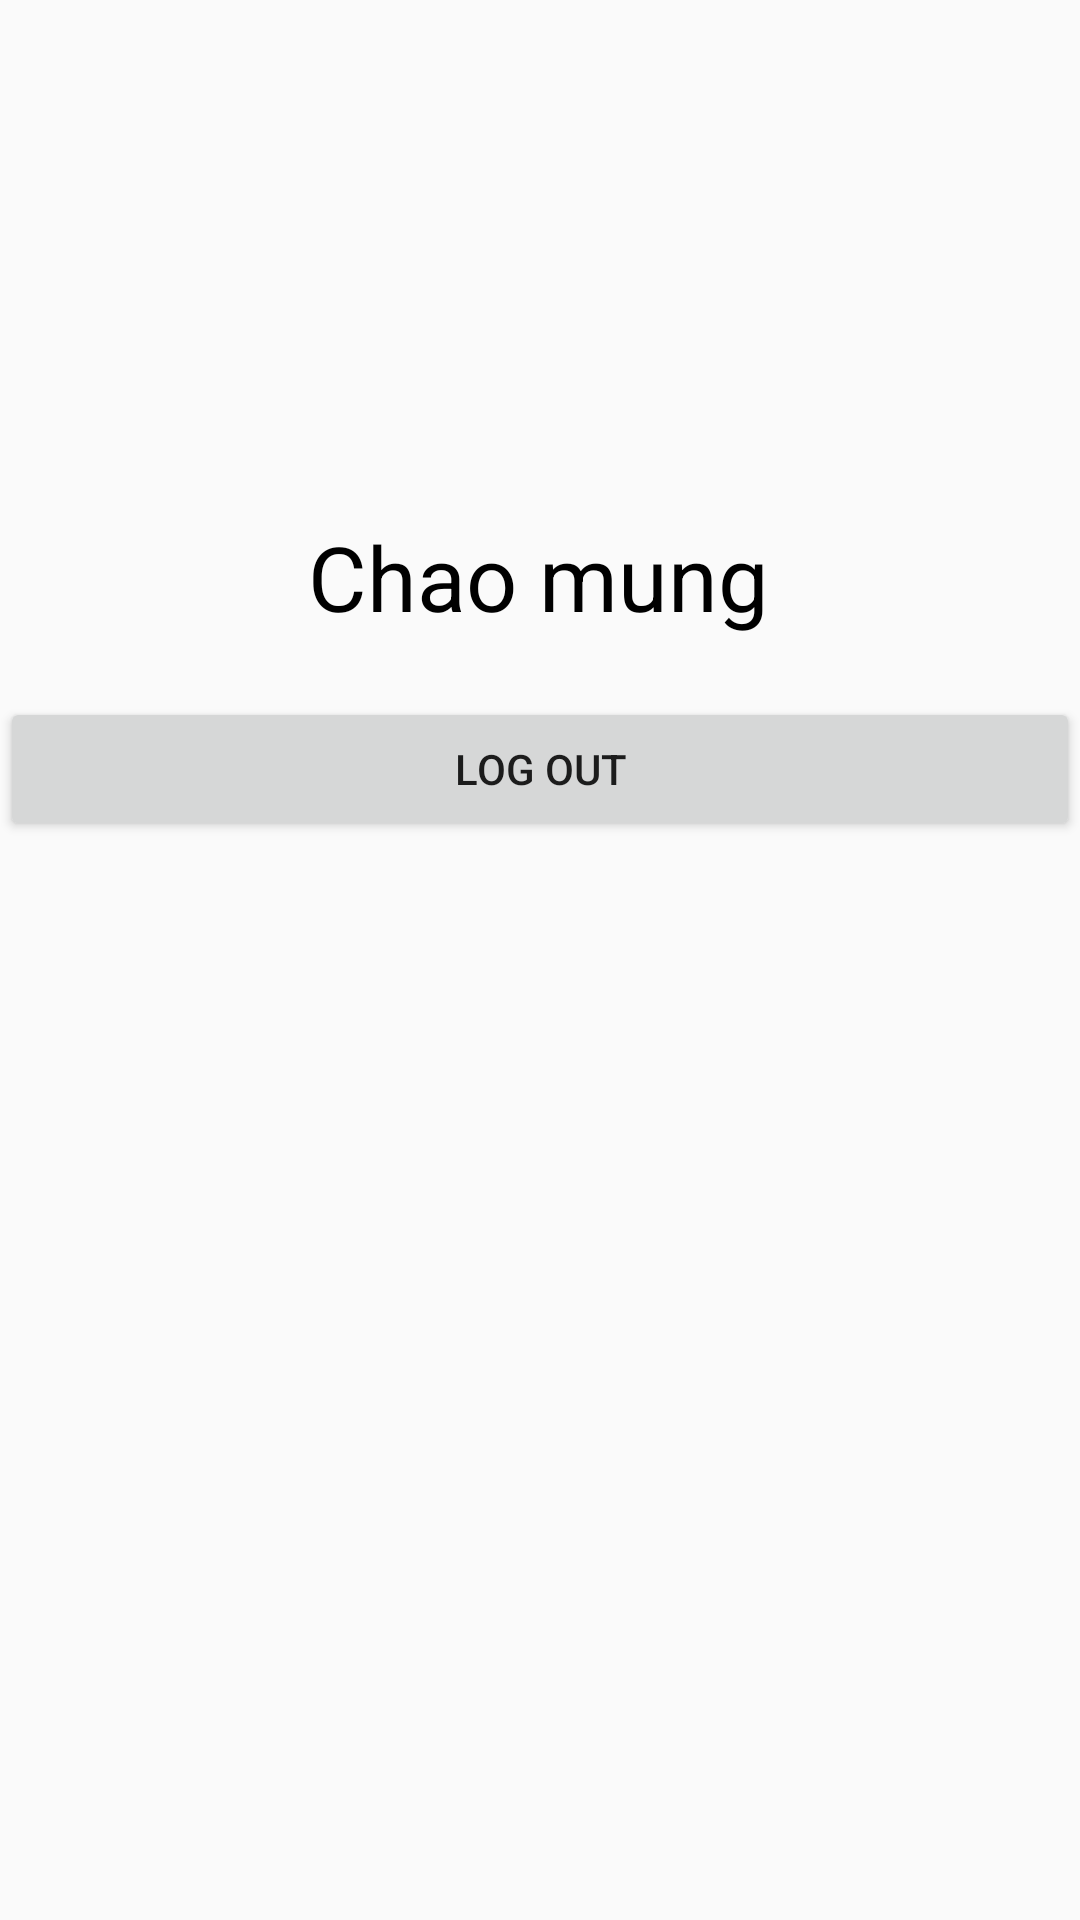

Reconstruct the res/layout file that produces this screen, plus the resources it refers to.
<!-- AndroidManifest.xml: application theme Theme.DevPro_BTVN_buoi1 -->
<!-- res/layout/activity_home.xml -->
<?xml version="1.0" encoding="utf-8"?>
<androidx.constraintlayout.widget.ConstraintLayout xmlns:android="http://schemas.android.com/apk/res/android"
    xmlns:app="http://schemas.android.com/apk/res-auto"
    xmlns:tools="http://schemas.android.com/tools"
    android:layout_width="match_parent"
    android:layout_height="match_parent"
    tools:context=".Home">

    <TextView
        android:id="@+id/tvChaoMung"
        android:layout_width="wrap_content"
        android:layout_height="wrap_content"
        android:layout_gravity="center"
        android:layout_marginTop="172dp"
        android:text="Chao mung"
        android:textColor="@color/black"
        android:textSize="30sp"
        app:layout_constraintEnd_toEndOf="parent"
        app:layout_constraintHorizontal_bias="0.498"
        app:layout_constraintStart_toStartOf="parent"
        app:layout_constraintTop_toTopOf="parent"
        tools:ignore="MissingConstraints" />

    <Button
        android:id="@+id/btnLogout"
        android:text="Log Out"
        android:layout_width="match_parent"
        android:layout_height="wrap_content"
        app:layout_constraintEnd_toEndOf="parent"
        app:layout_constraintStart_toStartOf="parent"
        app:layout_constraintTop_toBottomOf="@id/tvChaoMung"
        android:layout_marginTop="20dp"/>

</androidx.constraintlayout.widget.ConstraintLayout>
<!-- resources referenced by this layout -->
<resources>
  <color name="black">#FF000000</color>
  <style name="Theme.DevPro_BTVN_buoi1" parent="Base.Theme.DevPro_BTVN_buoi1" />
  <style name="Base.Theme.DevPro_BTVN_buoi1" parent="Theme.AppCompat.Light">
          
          
      </style>
</resources>
